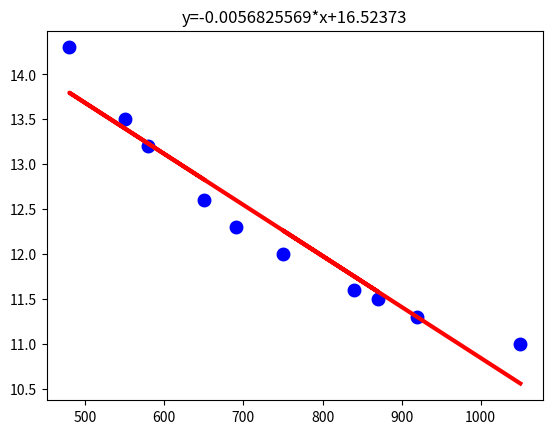

Python code for this plot:
"""
    Least squares by Gauss     
"""
import numpy as np
from numpy.typing import NDArray 
import matplotlib.pyplot as plt

#=============================================================================
def fnGetData()->tuple:
    X=np.array([650,550,480,580,690,870,840,750,920,1050])
    Y=np.array([12.6,13.5,14.3,13.2,12.3,11.5,11.6,12.0,11.3,11.0])
    return (X,Y)
#=============================================================================
def fnGetLeastSquares(X,Y)->NDArray:
    n=len(X)
    x=sum(X)
    y=sum(Y)
    xy=sum(X*Y)
    x2=sum(X*X)
    M=np.zeros((2,3))
    M[0,0]=x2; M[0,1]=x; M[0,2]=xy
    M[1,0]=x;  M[1,1]=n; M[1,2]=y
    return M 
#=============================================================================
def fnGauss(A)->NDArray:
    (lines,columns)=A.shape
    sol=np.zeros(lines)
    column0=0
    for j0 in range(0,lines-1):                 # от первой (№ 0) до предпоследней
        #print(f"j0={j0}")
        for j in range(j0+1,lines):             # от следующей за j0 до последней 
            #print(f"j={j}")
            s=A[j,column0]/A[j0,column0]
            for i in range(column0,columns):    #  вдоль укорачивающейся слева строки
                #print(f"i={i}")
                A[j,i]-=A[j0,i]*s
        column0+=1
    for j in range(lines-1,0-1,-1):             #  от последней до первой (№ 0) 
        #print(f"j={j}") 
        s=0
        for i in range(columns-2,j-1,-1):       #  с предпоследней позиции вдоль строки в обратном порядке
            #print(f"i={i}")
            s+=A[j,i]*sol[i]
        sol[j]=(A[j,columns-1]-s)/A[j,j]
    return sol
#=============================================================================
def fnGetLine(X,K)->NDArray:
    n=len(X)
    Y=np.zeros(n)
    Y=K[0]*X+K[1]
    return Y
#=============================================================================
def fnPlot(X,Y0,Y1,sTitle)->None:
    plt.figure()
    plt.title(sTitle)
    plt.scatter(X,Y0,linewidths=4,color='blue')
    plt.plot(X,Y1,linewidth=3,color='red')
    plt.show()
#=============================================================================
def fnTestMatrixVector()->None:
    """ Linear equation solution by inversion of matrix 
        and  multiplication by vector"""
    A5=np.array([[3.0,  5.0, -2.0,  3.0,-18.0],
                 [11.0,-3.0, 32.0, -2.0, -1.0],
                 [6.0, -3.0,  8.0,-21.0,  1.0],
                 [1.0, -3.0,  2.0, -2.0, -1.0],
                 [6.0,  7.0, -3.0, 10.0,-12.0]])
    B=np.array([1.0, 2.0,-1.0,4.0,-4.0])
    A_5=np.linalg.inv(A5)
    sol=np.dot(A_5,B)
    print("Linear equation solution by inversion of matrix and  multiplication by vector:")
    print(sol)
#=============================================================================
def fnTestGauss()->None:
    """ Linear equation solution by Gauss """
    A5=np.array([[3.0,  5.0, -2.0,  3.0,-18.0,  1.0],
                 [11.0,-3.0, 32.0, -2.0, -1.0,  2.0],
                 [6.0, -3.0,  8.0,-21.0,  1.0, -1.0],
                 [1.0, -3.0,  2.0, -2.0, -1.0,  4.0],
                 [6.0,  7.0, -3.0, 10.0,-12.0, -4.0]])
    sol=fnGauss(A5)
    print("Linear equation solution by Gauss:")
    print(sol)
#=============================================================================
def fnMain()->None:
    print(__name__)
    fnTestMatrixVector()
    fnTestGauss()
    (X0,Y0)=fnGetData()
    M=fnGetLeastSquares(X0,Y0)
    K=fnGauss(M)
    Y1=fnGetLine(X0,K)
    fnPlot(X0,Y0,Y1,f"y={K[0]:.{8}}*x+{K[1]:.{7}}")
#=============================================================================
if __name__=='__main__':
    fnMain()
